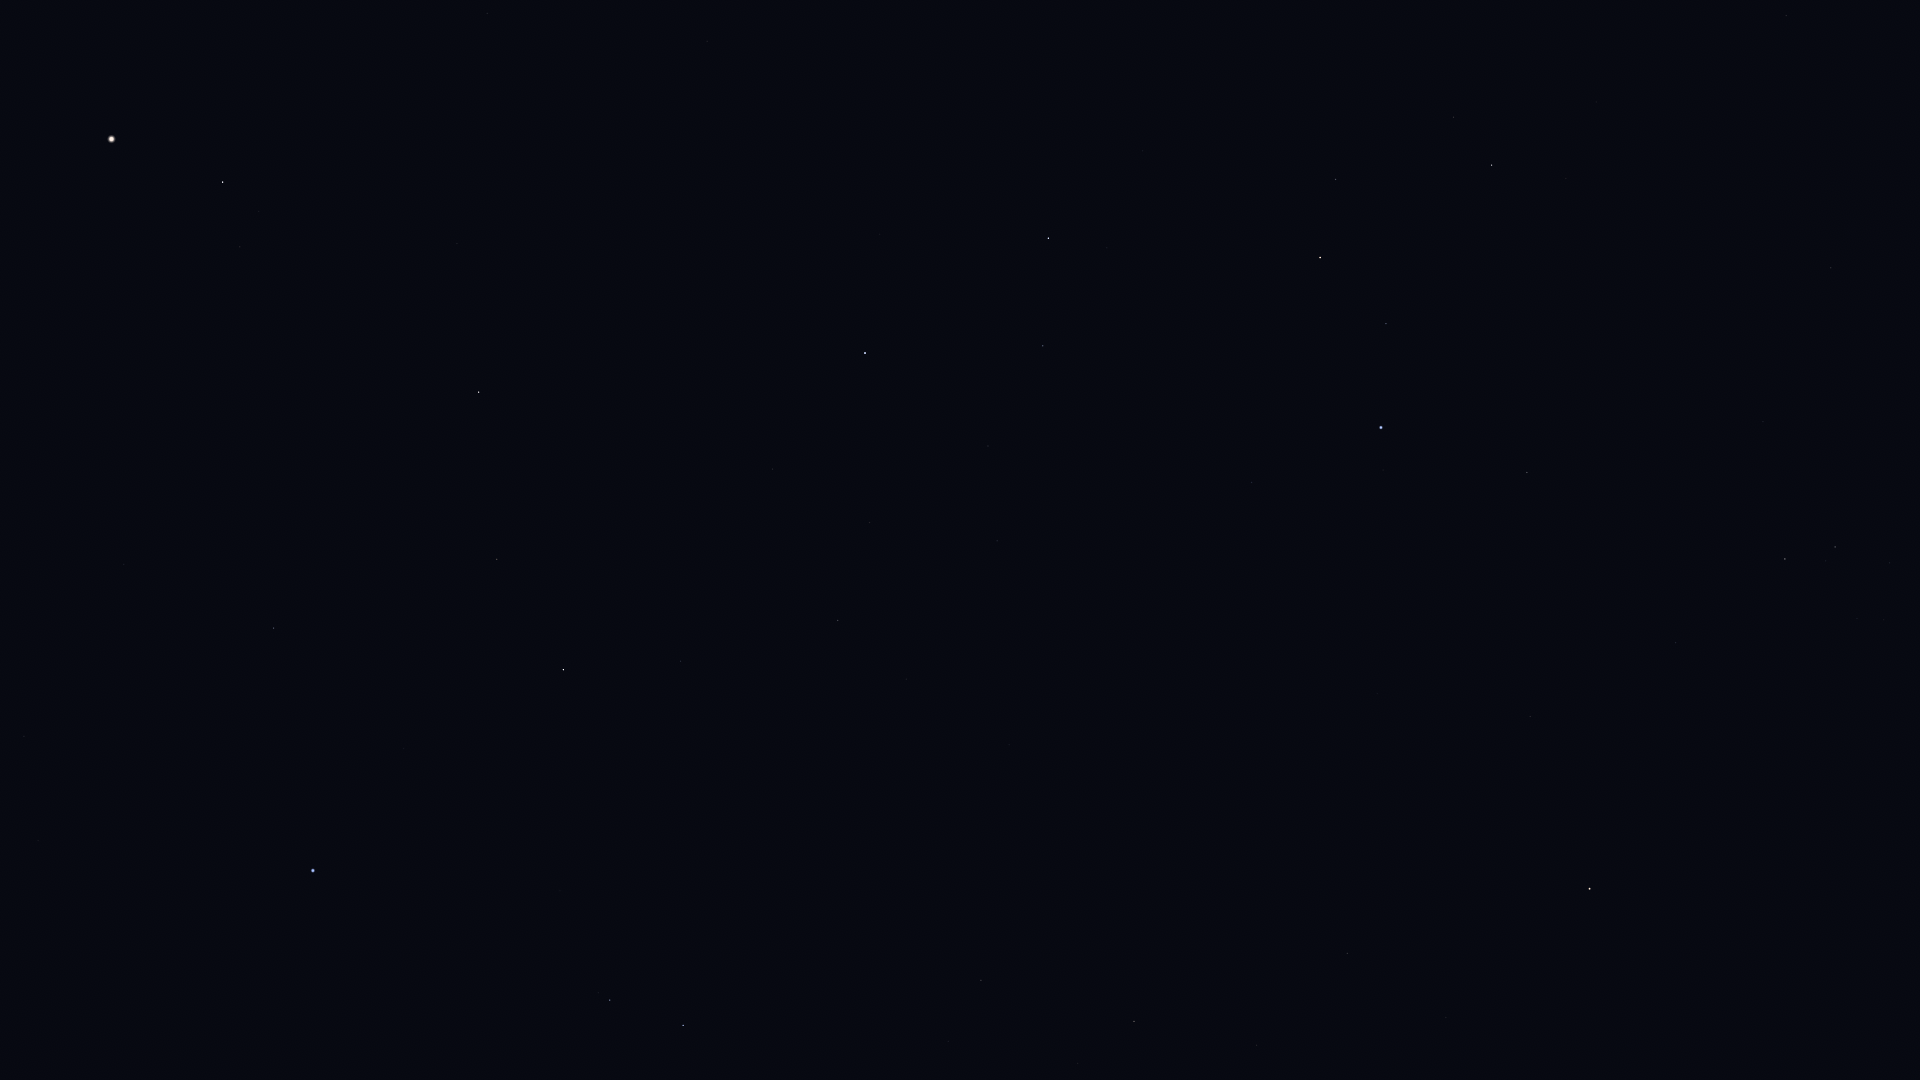

Values plotted in this chart, from the file beside it:
Star_ID, Name, X, Y
42402, Minchir, 1884, 620
42446, Gakyid, 1872, 389
42556, Meleph, 1851, 232
42806, Asellus Borealis, 1830, 188
42911, Asellus Australis, 1831, 268
43109, Ashlesha, 1835, 547
43587, Copernicus, 1757, 31
44066, Acubens, 1763, 422
44946, Nahn, 1686, 190
45336, HIP 45336, 1676, 643
45751, HIP 45751, 1628, 968
46390, Alphard, 1590, 889
46750, Alterf, 1566, 178
47431, Ukdah, 1530, 716
47508, Subra, 1527, 472
48356, Zhang, 1446, 1017
48455, Rasalas, 1454, 117
48711, Bibhā, 1438, 771
49641, HIP 49641, 1377, 694
49669, Regulus, 1381, 428
49841, HIP 49841, 1348, 953
50335, Adhafera, 1336, 179
50583, Algieba, 1320, 258
51069, HIP 51069, 1257, 1045
51437, HIP 51437, 1257, 694
52943, HIP 52943, 1134, 1021
53740, Alkes, 1078, 1063
54158, Dingolay, 1073, 724
54872, Zosma, 1049, 238
54879, Chertan, 1043, 346
55282, HIP 55282, 981, 980
55664, Shama, 972, 698
55687, HIP 55687, 959, 895
55705, HIP 55705, 948, 1041
56508, Formosa, 944, 234
56572, Sagarmatha, 907, 762
56633, HIP 56633, 897, 868
57283, HIP 57283, 844, 1050
57370, Flegetonte, 865, 600
57380, HIP 57380, 870, 523
57632, Denebola, 865, 353
57757, Zavijava, 838, 620
58188, HIP 58188, 787, 1021
59803, Gienah, 683, 1025
60129, Zaniah, 681, 661
60965, Algorab, 610, 1000
61174, HIP 61174, 598, 993
63090, Minelauva, 497, 559
63608, Vindemiatrix, 479, 392
64241, Diadem, 457, 243
64394, HIP 64394, 487, 13
65474, Spica, 313, 871
66249, Heze, 274, 628
67459, HIP 67459, 240, 247
67927, Muphrid, 223, 182
68520, HIP 68520, 124, 564
69427, Kang, 38, 841
69673, Arcturus, 112, 139
69701, Syrma, 24, 736
69974, Khambalia, 0, 916
